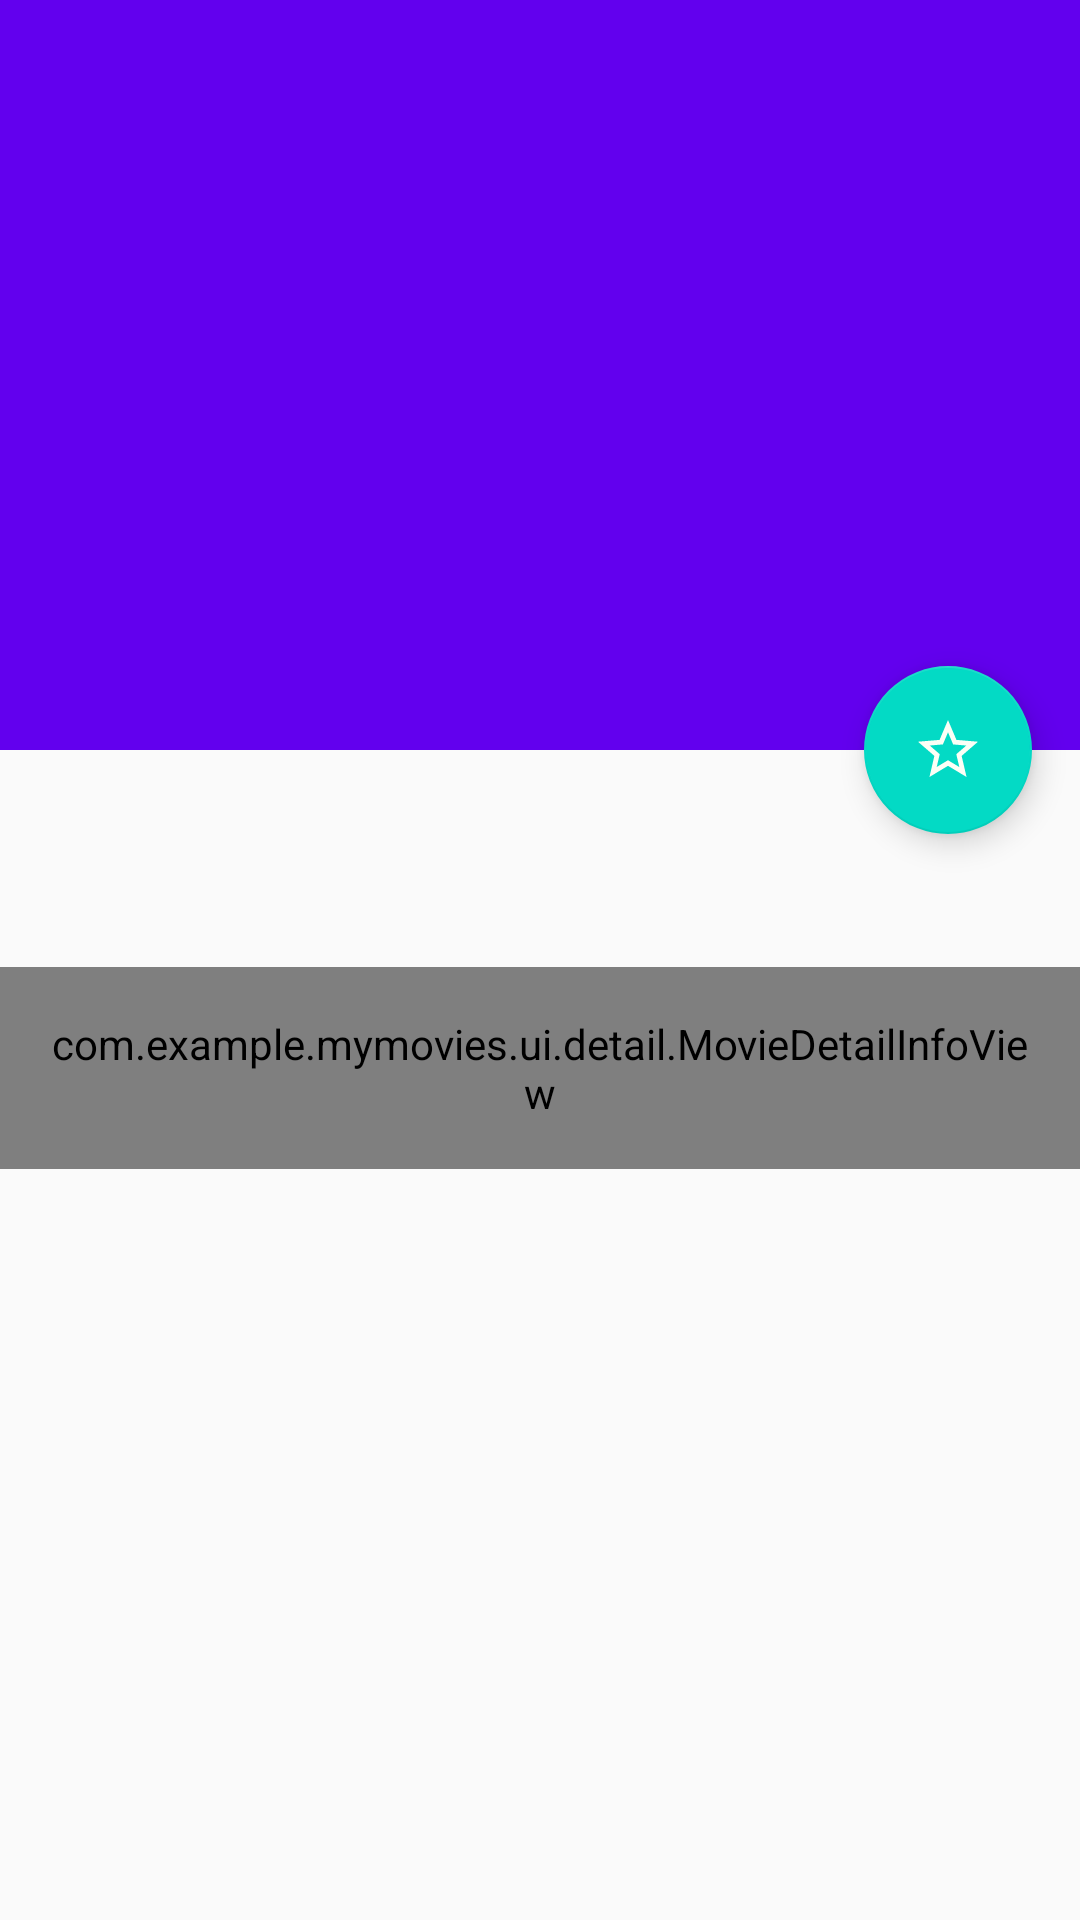

This screen was rendered from an Android layout file. Write that file and the resources it references.
<!-- AndroidManifest.xml: application theme AppTheme -->
<!-- res/layout/activity_detail.xml -->
<?xml version="1.0" encoding="utf-8"?>
<androidx.coordinatorlayout.widget.CoordinatorLayout xmlns:android="http://schemas.android.com/apk/res/android"
    xmlns:app="http://schemas.android.com/apk/res-auto"
    xmlns:tools="http://schemas.android.com/tools"
    android:layout_width="match_parent"
    android:layout_height="match_parent"
    tools:context=".ui.detail.DetailActivity">

    <com.google.android.material.appbar.AppBarLayout
        android:id="@+id/appBarLayout"
        android:layout_width="match_parent"
        android:layout_height="wrap_content"
        android:theme="@style/Widget.AppCompat.ButtonBar"
        android:fitsSystemWindows="true">


        <com.google.android.material.appbar.CollapsingToolbarLayout
            android:id="@+id/collapsingBar"
            android:layout_width="match_parent"
            android:layout_height="250dp"
            app:contentScrim="?attr/colorPrimary"
            android:fitsSystemWindows="true"
            app:layout_scrollFlags="scroll|exitUntilCollapsed">

            <ImageView
                android:id="@+id/movieDetailImage"
                android:layout_width="match_parent"
                android:layout_height="match_parent"
                android:fitsSystemWindows="true"
                android:scaleType="centerCrop"
                app:layout_collapseMode="parallax"
                tools:src="@mipmap/ic_launcher" />

            <androidx.appcompat.widget.Toolbar
                android:id="@+id/movieDetailToolbar"
                android:layout_width="match_parent"
                android:layout_height="?attr/actionBarSize"
                android:fitsSystemWindows="true"
                app:layout_collapseMode="pin"
                tools:title="Movie name" />

        </com.google.android.material.appbar.CollapsingToolbarLayout>

    </com.google.android.material.appbar.AppBarLayout>

    <androidx.core.widget.NestedScrollView
        android:layout_width="match_parent"
        android:layout_height="match_parent"
        app:layout_behavior="@string/appbar_scrolling_view_behavior">

        <LinearLayout
            android:layout_width="match_parent"
            android:layout_height="wrap_content"
            android:orientation="vertical"
            android:transitionGroup="true">

            <TextView
                android:id="@+id/movieDetailSummary"
                android:layout_width="match_parent"
                android:layout_height="wrap_content"
                android:layout_marginTop="16dp"
                android:padding="16dp"
                android:textAppearance="@style/TextAppearance.AppCompat.Medium"
                tools:text="Lorem ipsum" />

            <com.example.mymovies.ui.detail.MovieDetailInfoView
                android:id="@+id/movieDetailInfo"
                android:layout_width="match_parent"
                android:layout_height="wrap_content"
                android:padding="16dp"
                android:background="@color/lightBackground"
                android:lineSpacingMultiplier="1.5"
                android:textAppearance="@style/TextAppearance.AppCompat.Medium"
                tools:text="Lorem ipsum" />

        </LinearLayout>

    </androidx.core.widget.NestedScrollView>

    <com.google.android.material.floatingactionbutton.FloatingActionButton
        android:id="@+id/movieDetailFavorite"
        android:layout_width="wrap_content"
        android:layout_height="wrap_content"
        android:layout_margin="16dp"
        android:src="@drawable/ic_favorite_off"
        app:layout_anchor="@id/appBarLayout"
        app:layout_anchorGravity="bottom|end"
        android:contentDescription="@string/c_d_favourite_button" />

</androidx.coordinatorlayout.widget.CoordinatorLayout>
<!-- resources referenced by this layout -->
<resources>
  <!-- drawable ic_favorite_off (drawable) -->
  <vector android:height="24dp" android:tint="#FCFFF6"
      android:viewportHeight="24.0" android:viewportWidth="24.0"
      android:width="24dp" xmlns:android="http://schemas.android.com/apk/res/android">
      <path android:fillColor="#FF000000" android:pathData="M22,9.24l-7.19,-0.62L12,2 9.19,8.63 2,9.24l5.46,4.73L5.82,21 12,17.27 18.18,21l-1.63,-7.03L22,9.24zM12,15.4l-3.76,2.27 1,-4.28 -3.32,-2.88 4.38,-0.38L12,6.1l1.71,4.04 4.38,0.38 -3.32,2.88 1,4.28L12,15.4z"/>
  </vector>
  <string name="c_d_favourite_button">Button for mark movie as favourite</string>
  <style name="AppTheme" parent="Theme.AppCompat.Light.DarkActionBar">
          
          <item name="colorPrimary">@color/colorPrimary</item>
          <item name="colorPrimaryDark">@color/colorPrimaryDark</item>
          <item name="colorAccent">@color/colorAccent</item>
          <item name="windowActionBar">false</item>
          <item name="windowNoTitle">true</item>
      </style>
  <!-- not gathered from this repository: default colours our renderer supplied (Android Studio template values) -->
  <color name="colorPrimary">#FF6200EE</color>
  <color name="colorPrimaryDark">#FF3700B3</color>
  <color name="colorAccent">#FF03DAC5</color>
</resources>
